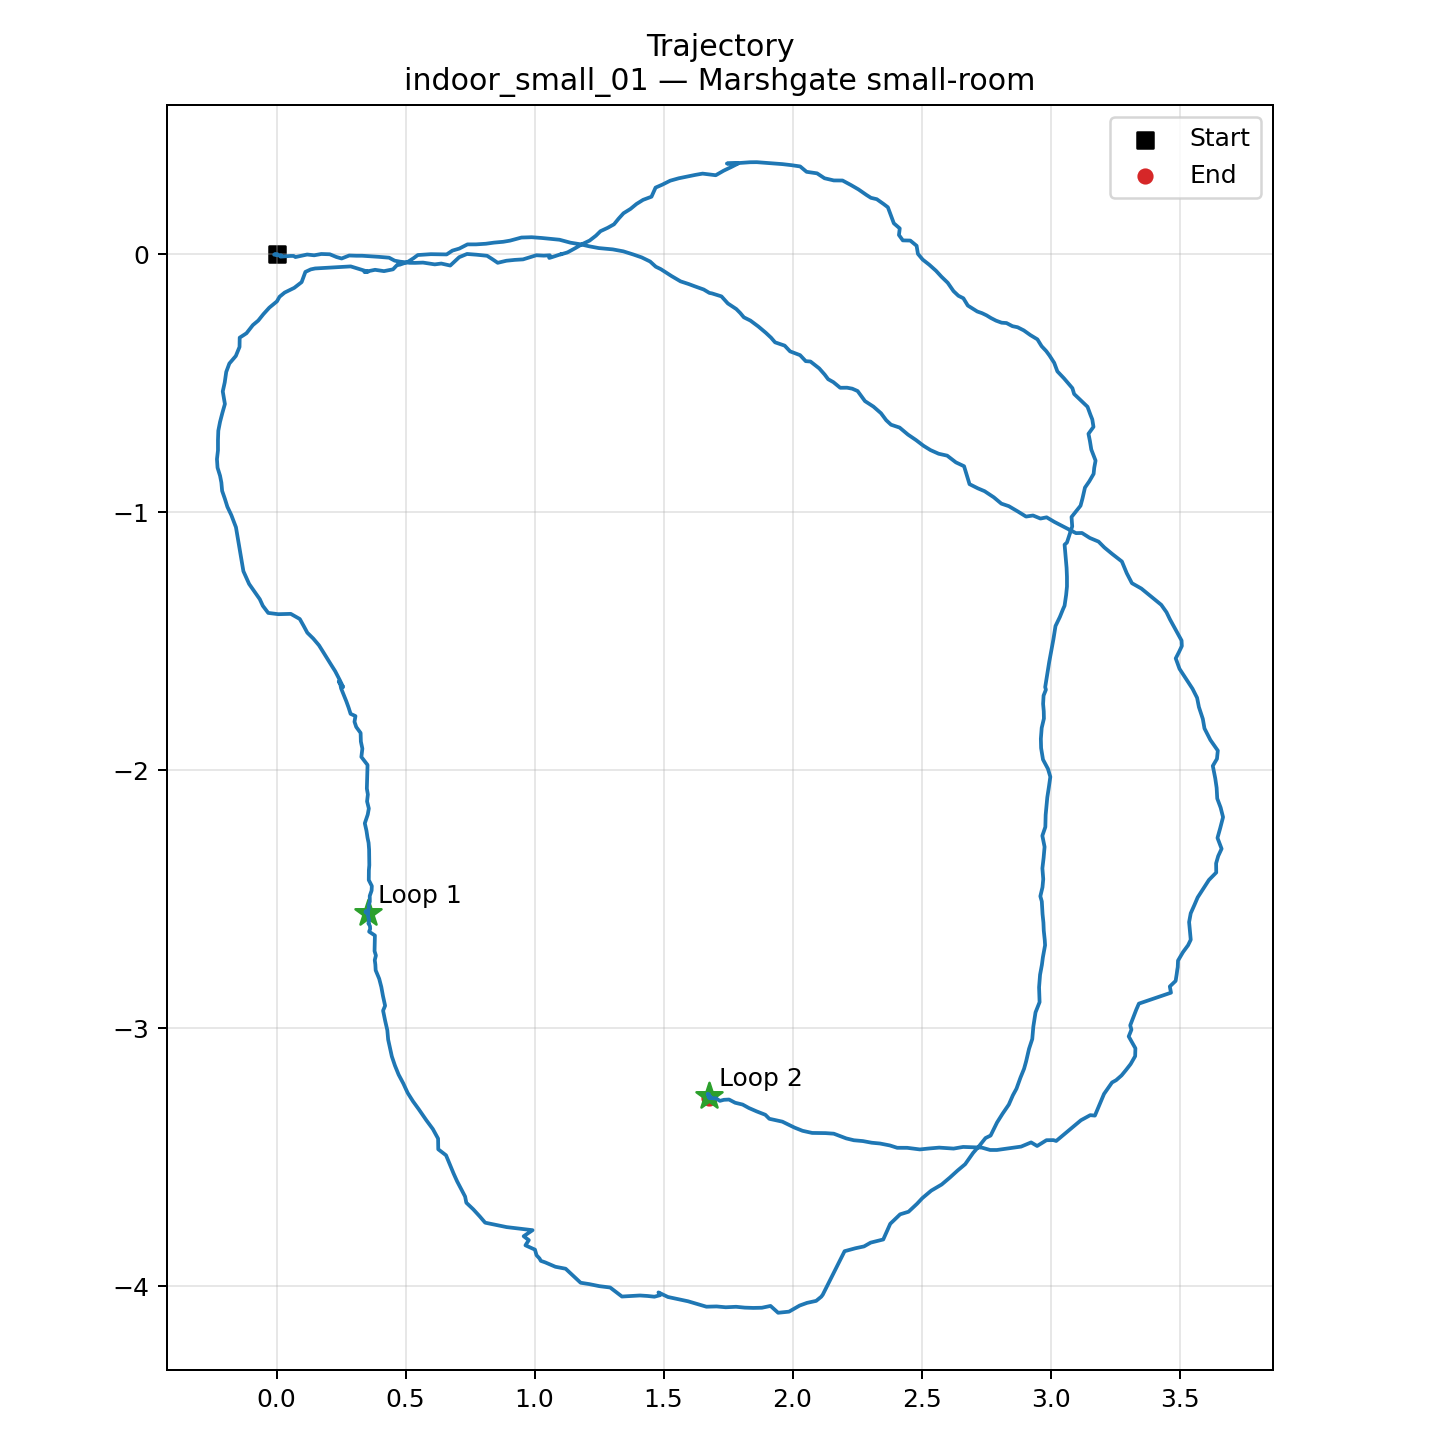

The data file committed next to this chart (first rows):
scan_index, timestamp, x, y, theta
0, 1774265767, 0.0, 0.0, 0.0
1, 1774265767, -0.005544, -0.0006838, 0.002549
2, 1774265767, -0.005702, -0.0005622, -0.003208
3, 1774265767, -0.008323, -0.000541, -0.0004879
4, 1774265767, -0.009459, -0.001799, 0.002569
5, 1774265767, -0.003225, -0.001127, -0.002164
6, 1774265767, -0.001224, -0.002311, -0.001405
7, 1774265767, 0.002082, -0.003989, -0.003694
8, 1774265767, 0.008508, -0.004296, -0.005896
9, 1774265767, 0.01749, -0.003915, -0.01027
10, 1774265767, 0.01507, -0.009391, -0.001411
11, 1774265768, 0.03418, -0.0079, -0.009779
12, 1774265768, 0.05334, -0.00661, -0.01774
13, 1774265768, 0.06623, -0.006658, -0.0235
14, 1774265768, 0.07304, -0.01096, -0.02287
15, 1774265768, 0.09731, -0.005928, -0.01776
16, 1774265768, 0.1185, -0.001135, -0.017
17, 1774265768, 0.1456, -0.004146, -0.02246
18, 1774265768, 0.1733, 0.0009256, -0.02573
19, 1774265768, 0.2063, -0.0001745, -0.03697
20, 1774265768, 0.2317, -0.01071, -0.0479
21, 1774265768, 0.2521, -0.01656, -0.04371
22, 1774265769, 0.2815, -0.004946, -0.06003
23, 1774265769, 0.3101, -0.005914, -0.06514
24, 1774265769, 0.3315, -0.005901, -0.07323
25, 1774265769, 0.3628, -0.007769, -0.08541
26, 1774265769, 0.3957, -0.01008, -0.09644
27, 1774265769, 0.4362, -0.01345, -0.1276
28, 1774265769, 0.4576, -0.0249, -0.1133
29, 1774265769, 0.4778, -0.02871, -0.1101
30, 1774265769, 0.5159, -0.03337, -0.1199
31, 1774265769, 0.5366, -0.03354, -0.1081
32, 1774265769, 0.5676, -0.03242, -0.1068
33, 1774265770, 0.6131, -0.03939, -0.07946
34, 1774265770, 0.6384, -0.03611, -0.07415
35, 1774265770, 0.6731, -0.04387, -0.07106
36, 1774265770, 0.7079, -0.01147, -0.02244
37, 1774265770, 0.7381, 0.0009886, -0.004955
38, 1774265770, 0.7748, -0.001819, -0.008727
39, 1774265770, 0.8159, -0.006075, -0.00725
40, 1774265770, 0.8349, -0.01816, 7.155161888948005e-05
41, 1774265770, 0.8571, -0.03325, -0.005249
42, 1774265770, 0.8908, -0.02526, -0.01275
43, 1774265771, 0.9229, -0.02197, 0.005089
44, 1774265771, 0.9553, -0.01996, 0.01562
45, 1774265771, 1.007, -0.003971, 0.1036
46, 1774265771, 1.036, -0.005494, 0.1155
47, 1774265771, 1.059, -0.004144, 0.1187
48, 1774265771, 1.057, -0.01443, 0.194
49, 1774265771, 1.067, -0.01145, 0.2213
50, 1774265771, 1.106, 0.001298, 0.2225
51, 1774265771, 1.102, -0.0005025, 0.2782
52, 1774265771, 1.125, 0.006367, 0.2932
53, 1774265771, 1.131, 0.009058, 0.3484
54, 1774265772, 1.159, 0.02446, 0.3615
55, 1774265772, 1.184, 0.0391, 0.3706
56, 1774265772, 1.213, 0.05293, 0.3809
57, 1774265772, 1.238, 0.07179, 0.3771
58, 1774265772, 1.256, 0.08935, 0.3945
59, 1774265772, 1.284, 0.1024, 0.3857
... 599 more rows
